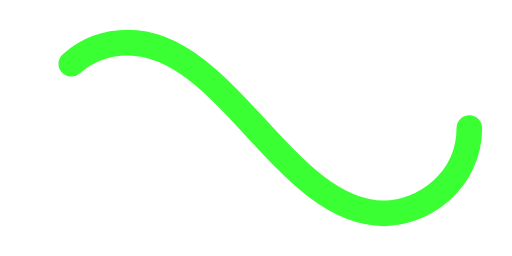
t = 0.00 s
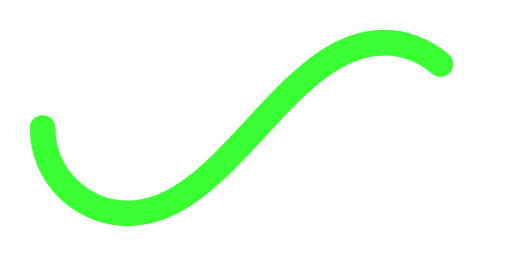
t = 0.75 s
t = 1.50 s: frame unchanged from t = 0.00 s, image omitted
t = 2.25 s: frame unchanged from t = 0.75 s, image omitted

The animated SVG that drew these frames (rendered in a browser with its animation timeline set to each time). Animation: 1 SMIL element (animate=1); one cycle of 3.00 s, repeats indefinitely.

﻿<svg xmlns='http://www.w3.org/2000/svg' viewBox='0 0 300 150'><path fill='none' stroke='#3AFF33' stroke-width='15' stroke-linecap='round' stroke-dasharray='300 385' stroke-dashoffset='0' d='M275 75c0 31-27 50-50 50-58 0-92-100-150-100-28 0-50 22-50 50s23 50 50 50c58 0 92-100 150-100 24 0 50 19 50 50Z'><animate attributeName='stroke-dashoffset' calcMode='spline' dur='3' values='685;-685' keySplines='0 0 1 1' repeatCount='indefinite'></animate></path></svg>